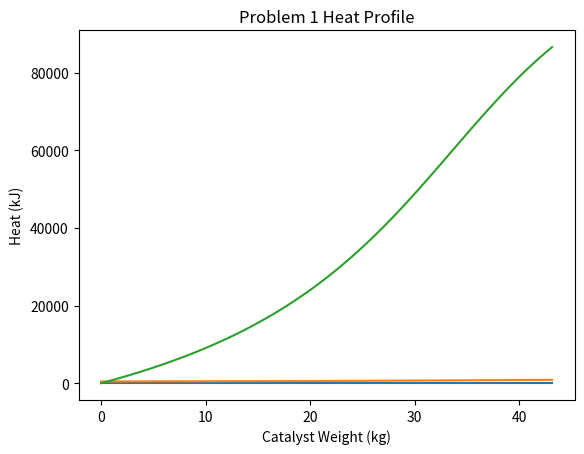

Write Python code to recreate this figure.
import numpy as np
import matplotlib.pyplot as plt

from scipy.integrate import solve_ivp
from scipy.optimize import fsolve

def ode(t, y):
    f = y*0

    X = y[0]

    R = 8.314
    T_0 = 450
    F_A0 = 20
    E = 31.4e3

    T = T_0 + 500 * X
    k = 0.133 * np.exp(E / R * (1/450 - 1/T))

    f[0] = k * (1 - X) / (1 + X) * T_0 / T / F_A0
    
    return f

ode_kwargs = {
    'method': 'Radau',
    'atol': 1e-8,
    'rtol': 1e-8,
}

catalyst_weight = 43.13710530642165

sol = solve_ivp(ode, [0, catalyst_weight], [0], **ode_kwargs)
print(f"Final conversion: {sol.y[0][-1]}")
plt.plot(sol.t, sol.y[0])
plt.ylabel("Conversion")
plt.xlabel("Catalyst Weight (kg)")
plt.title("Problem 1 Conversion v Catalyst Weight")
plt.show()

plt.plot(sol.t, 450 + 500 * sol.y[0])
plt.ylabel("Temperature (K)")
plt.xlabel("Catalyst Weight (kg)")
plt.title("Problem 1 Temperature Profile")
plt.show()
print(f"Final temperature: {(450 + 500 * sol.y[0])[-1]}")


def Q(X, T):
    F_A0 = 10 * 20 / 0.08206 / 450
    return F_A0 * (40 * (T - 450) - 20 * X)

X = sol.y[0]
T = 450 + 500 * sol.y[0]
plt.plot(sol.t, Q(X, T))
plt.ylabel("Heat (kJ)")
plt.xlabel("Catalyst Weight (kg)")
plt.title("Problem 1 Heat Profile")
plt.show()